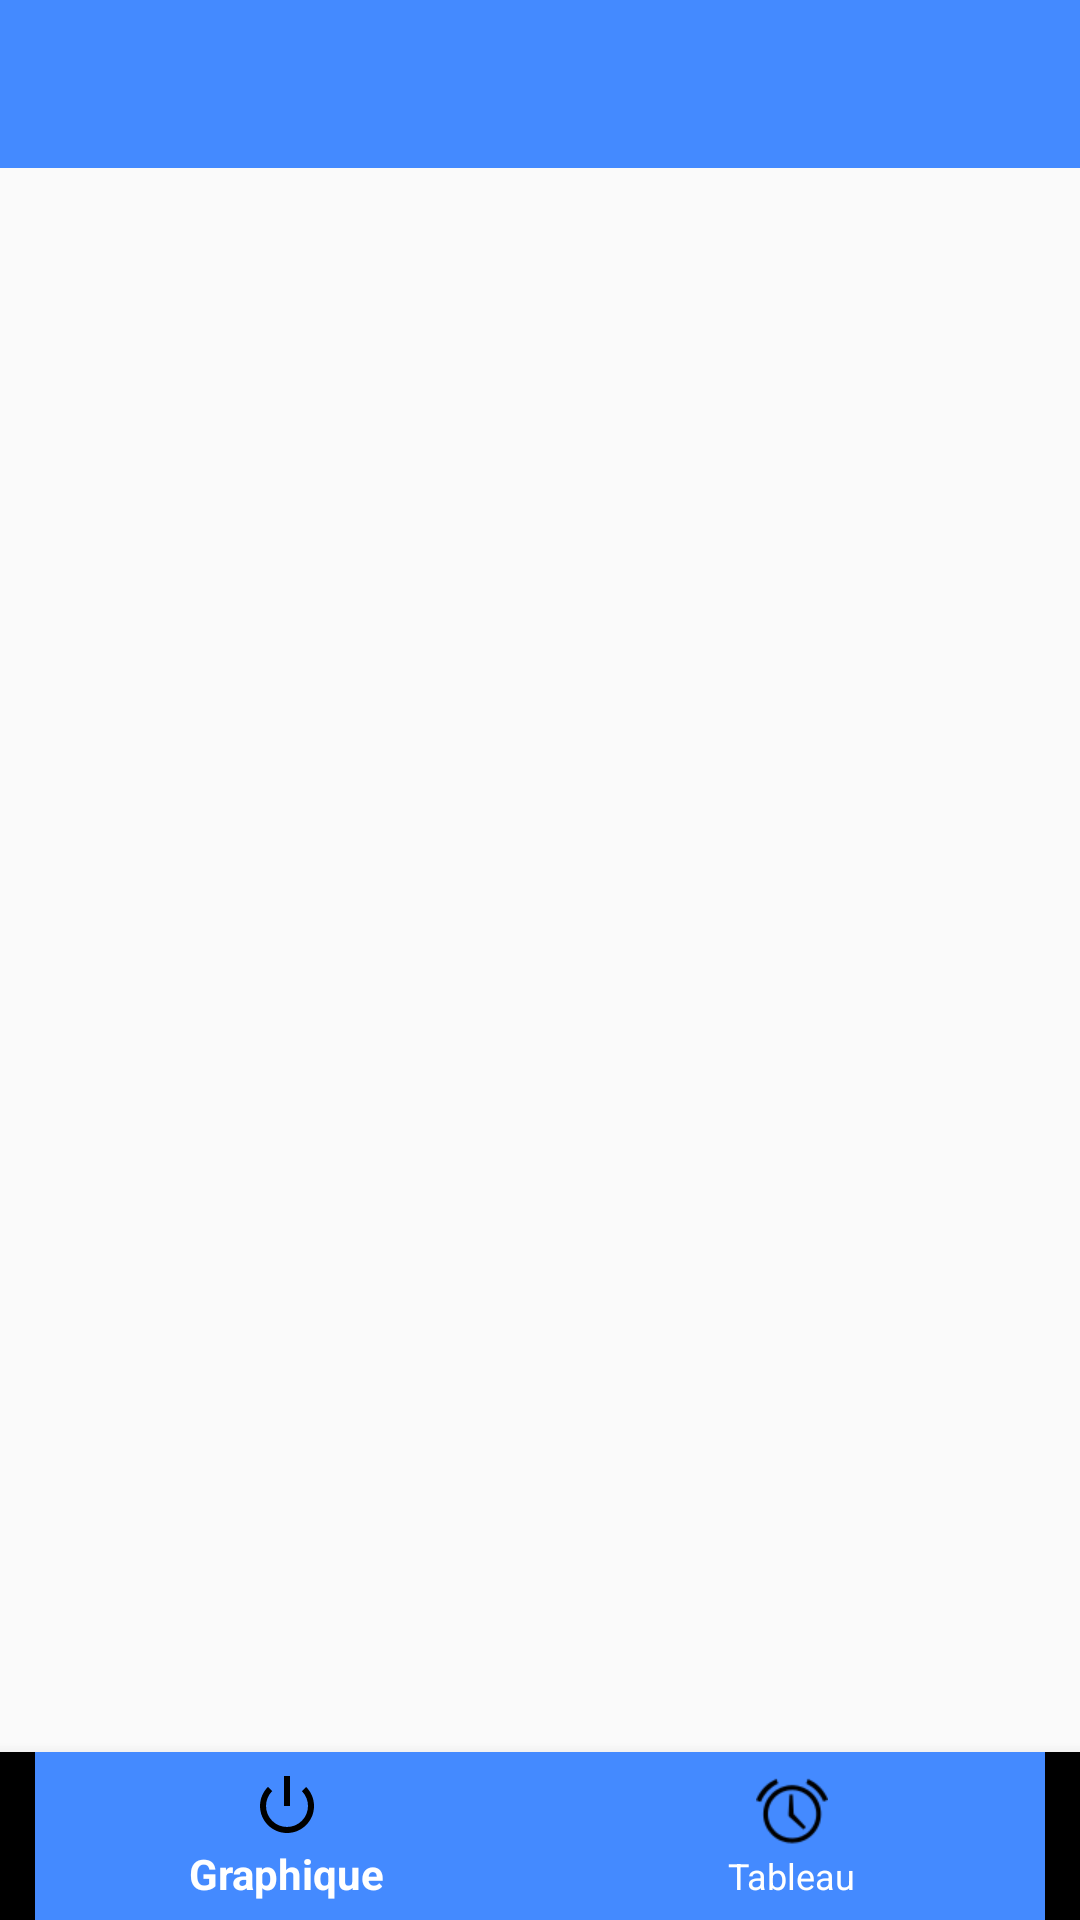

Produce the Android XML layout that renders to this screen, including the resource entries it uses.
<!-- AndroidManifest.xml: application theme AppTheme -->
<!-- res/layout/activity_historique.xml -->
<?xml version="1.0" encoding="utf-8"?>
<RelativeLayout xmlns:android="http://schemas.android.com/apk/res/android"
    xmlns:app="http://schemas.android.com/apk/res-auto"
    xmlns:tools="http://schemas.android.com/tools"
    android:layout_width="match_parent"
    android:layout_height="match_parent"
    tools:context="com.example.eag.myapplication.HistoriqueActivity">

    <android.support.v7.widget.Toolbar
        android:id="@+id/tb_historique"
        android:layout_width="match_parent"
        android:layout_height="wrap_content"
        android:background="@color/colorPrimary"
        android:minHeight="?attr/actionBarSize"
        android:theme="@style/AppTheme" />

    <FrameLayout
        android:id="@+id/fl_content_historique"
        android:layout_width="match_parent"
        android:layout_height="match_parent"
        android:layout_alignParentLeft="true"
        android:layout_alignParentStart="true"
        android:layout_below="@+id/tb_historique">

    </FrameLayout>

    <android.support.design.widget.BottomNavigationView
        android:id="@+id/bnv_historique"
        android:layout_height="wrap_content"
        android:layout_width="match_parent"
        android:layout_alignParentBottom="true"
        app:itemBackground="@color/colorPrimary"
        app:itemIconTint="@drawable/nav_item_historique_state"
        app:itemTextColor="@android:color/white"
        app:menu="@menu/menu_bnv_historique"/>

</RelativeLayout>
<!-- resources referenced by this layout -->
<resources>
  <color name="colorPrimary">#448aff</color>
  <style name="AppTheme" parent="Theme.AppCompat.Light.NoActionBar">
          <item name="colorPrimary">@color/colorPrimary</item>
          <item name="colorPrimaryDark">@color/colorPrimaryDark</item>
          <item name="colorAccent">@color/colorAccent</item>
  
  
          <item name="android:textColorPrimary">@android:color/black</item>
          <item name="android:textColorSecondary">@android:color/black</item>
          <item name="android:textColorTertiary">@android:color/black</item>
          <item name="titleTextColor">@android:color/white</item>
          <item name="android:textColorSecondaryInverse">@android:color/black</item>
          <item name="android:itemTextAppearance">@style/MenuItemTextAppearance</item>
      </style>
  <color name="colorPrimaryDark">#3d5afe</color>
  <color name="colorAccent">#FF4081</color>
  <style name="MenuItemTextAppearance">
          <item name="android:textColor">@android:color/black</item>
      </style>
</resources>
